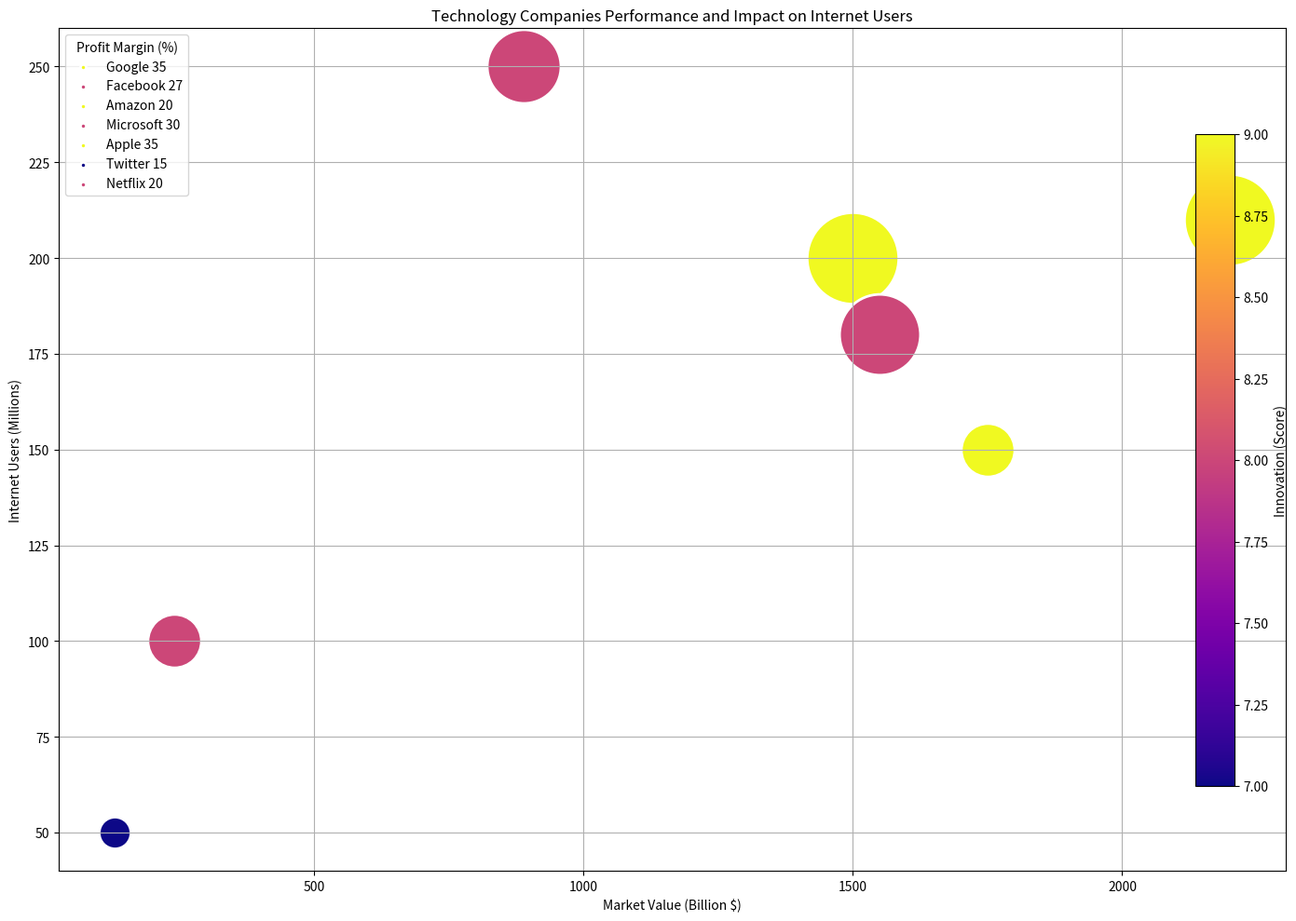

Reproduce this figure in Python. (Note: this script raises an exception after producing the figure.)
import matplotlib.pyplot as plt
from matplotlib.cm import get_cmap
from matplotlib.colors import Normalize
from matplotlib.colorbar import ColorbarBase
import numpy as np

data_labels = ["Market Value (Billion $)", "Internet Users (Millions)", "Profit Margin (%)", "Innovation (Score)"]
data = np.array([
    [1500, 200, 35, 9],
    [890, 250, 27, 8],
    [1750, 150, 20, 9],
    [1550, 180, 30, 8],
    [2200, 210, 35, 9],
    [130, 50, 15, 7],
    [240, 100, 20, 8]
])
line_labels = ["Google", "Facebook", "Amazon", "Microsoft", "Apple", "Twitter", "Netflix"]

cmap = get_cmap("plasma")
color_norm = Normalize(vmin=data[:,3].min(), vmax=data[:,3].max())
fig = plt.figure(figsize=(14, 10))
ax = fig.add_subplot(111)
for i, line_label in enumerate(line_labels):
    ax.scatter(data[i, 0], data[i, 1], s=(data[i, 2]-data[:,2].min())/(data[:,2].max()-data[:,2].min())*4400+600, label=None, c=cmap(color_norm(data[i, 3])), alpha=1, edgecolors='w', linewidth=2)
    ax.scatter([], [], label="{} {}".format(line_label, data[i, 2]), c=cmap(color_norm(data[i, 3])), alpha=1, s=20, edgecolors='w', linewidth=2)

ax.legend(title=data_labels[2], loc='upper left')
ax.grid(True)
plt.xlabel(data_labels[0])
plt.ylabel(data_labels[1])
plt.title('Technology Companies Performance and Impact on Internet Users')

ax2 = fig.add_axes([0.92, 0.15, 0.03, 0.7])
cb = ColorbarBase(ax2, cmap=cmap, norm=color_norm, orientation='vertical')
cb.set_label(data_labels[3])
plt.tight_layout()
plt.savefig('/cpfs01/user/yehancheng/workspace/datasets/SimChartV2/demo/bubble/png/159_202312310045.png')
plt.clf()
